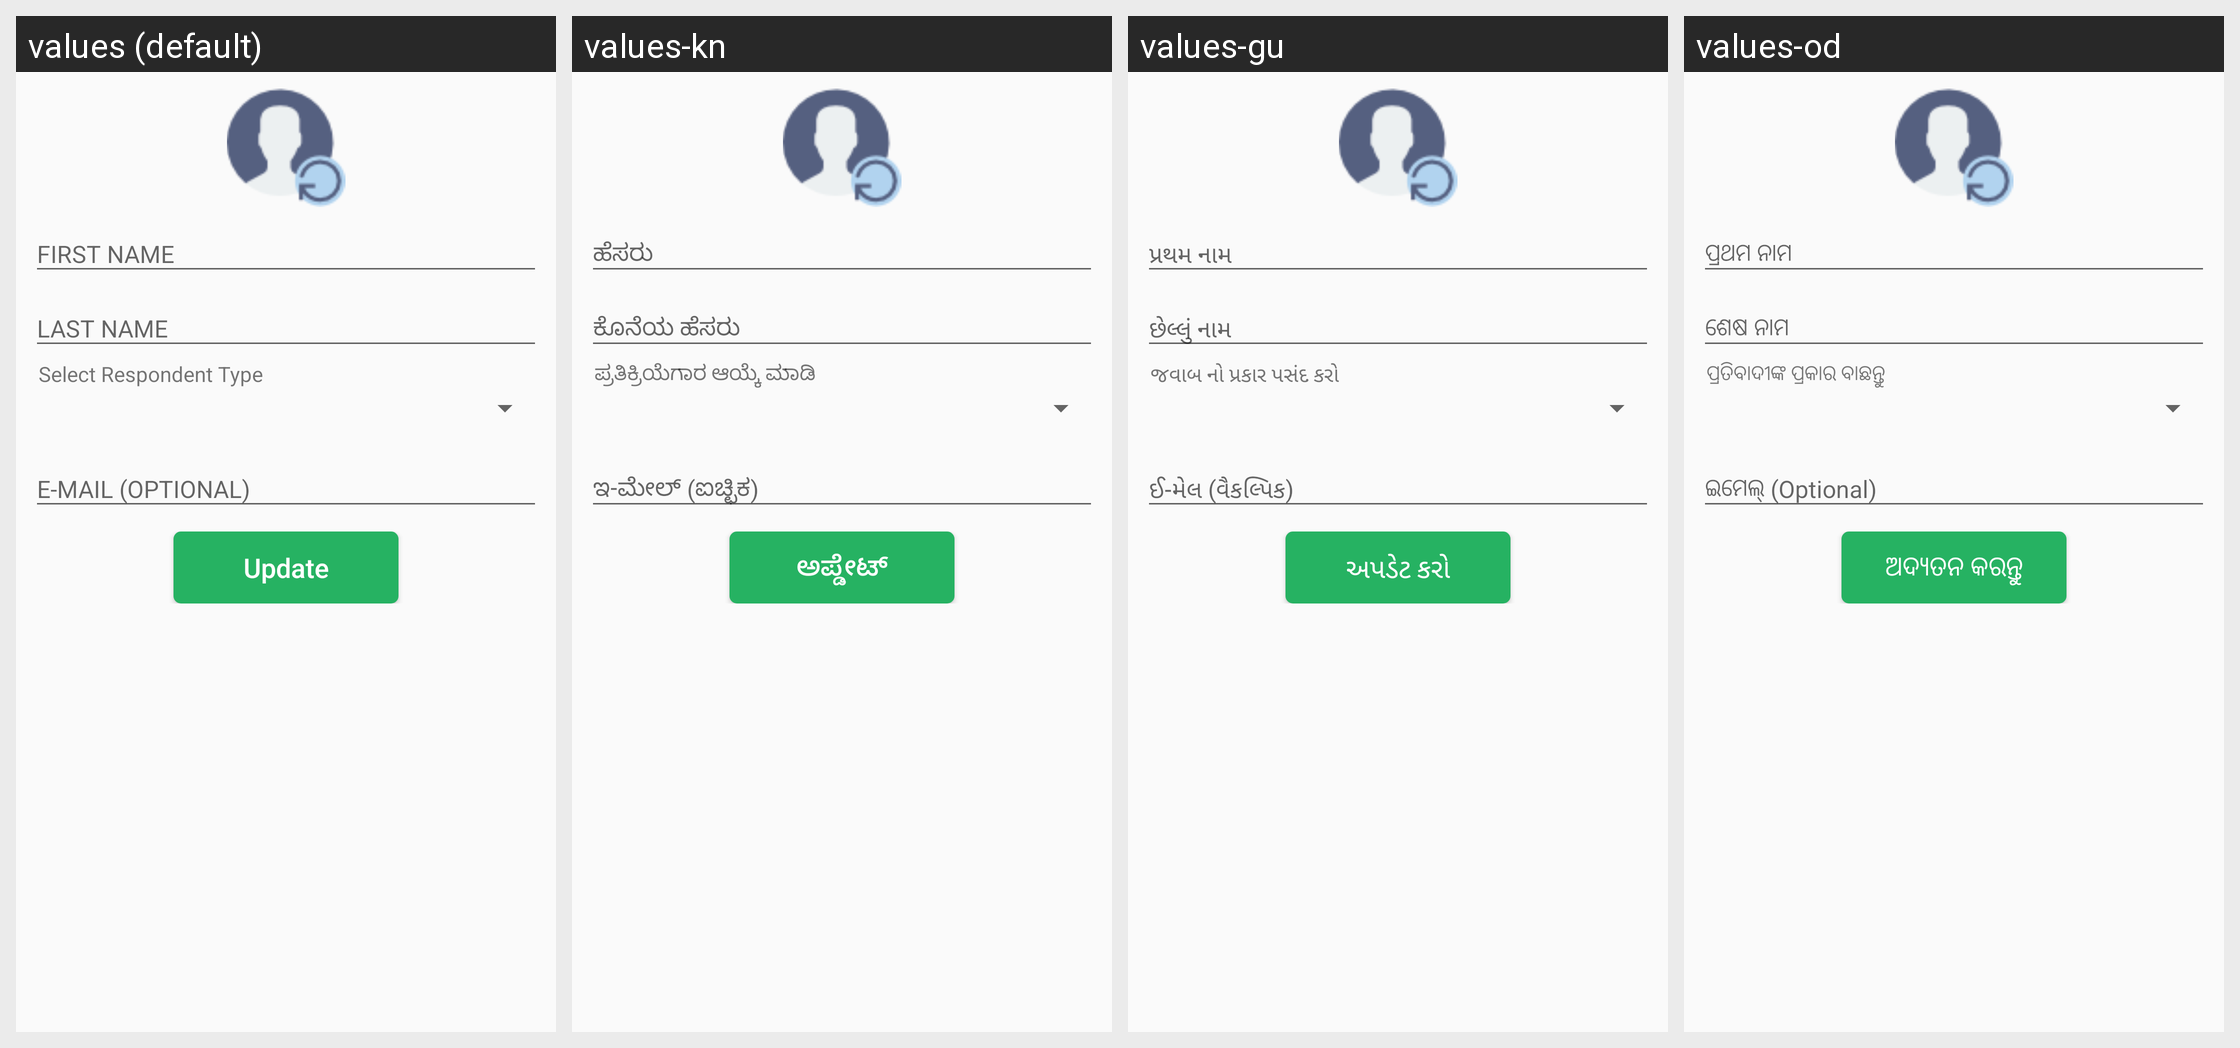

The same Android screen rendered under several of its app's locales, left to right. List the strings drawn on it with the default value and each locale's translation.
Android screen res/layout/update_profile.xml rendered under 4 locales, left to right: values (default), values-kn, values-gu, values-od. Device: Nexus 5 (rendered at 1080×1920; each locale shown at half size, 540×960, under a caption strip naming it); theme KLPTheme.
Other locales in the repository, not shown: values-or.
Strings drawn on this screen, with the default value and each locale's value (text and hints the layout hard-codes, and strings that could not be matched under every locale, appear in the picture but are not listed):

prompt_user_type
  values: Select Respondent Type
  values-kn: ಪ್ರತಿಕ್ರಿಯೆಗಾರ ಆಯ್ಕೆ ಮಾಡಿ
  values-gu: જવાબ નો પ્રકાર પસંદ કરો
  values-od: ପ୍ରତିବାଦୀଙ୍କ ପ୍ରକାର ବାଛନ୍ତୁ

update
  values: Update
  values-kn: ಅಪ್ಡೇಟ್
  values-gu: અપડેટ કરો
  values-od: ଅଦ୍ୟତନ କରନ୍ତୁ
